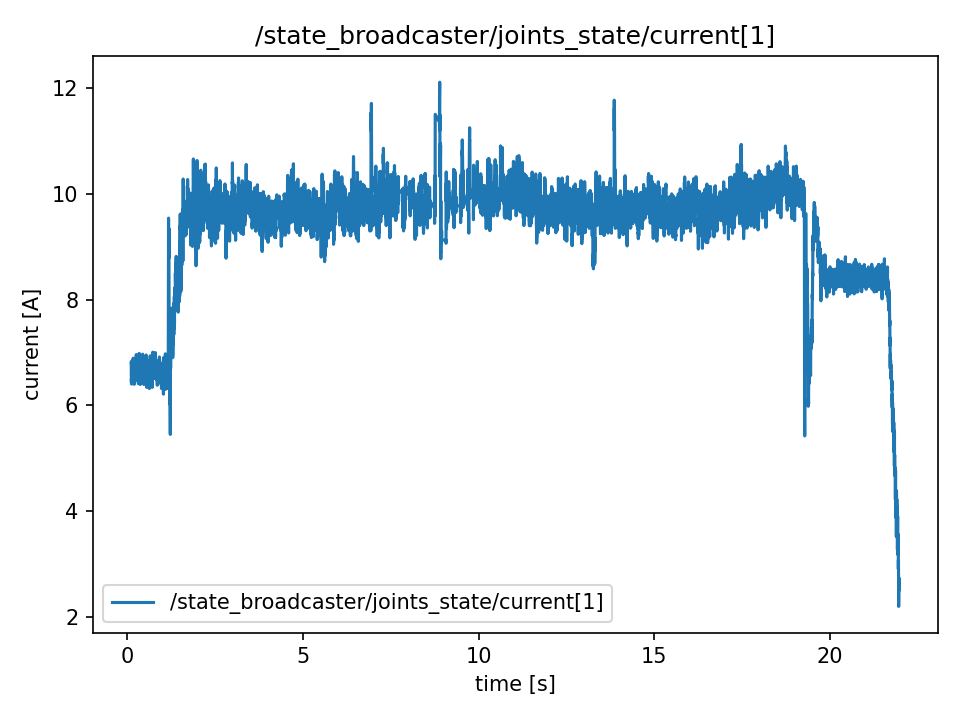

The file beside this chart, header and first rows:
t, value
0.1165, 6.813
0.1165, 6.813
0.1165, 6.553
0.1184, 6.553
0.1204, 6.424
0.1223, 6.5
0.1242, 6.401
0.1271, 6.401
0.1314, 6.79
0.1314, 6.79
0.1332, 6.509
0.1343, 6.509
0.1356, 6.714
0.1382, 6.675
0.1398, 6.632
0.1424, 6.843
0.1442, 6.79
0.1457, 6.79
0.1479, 6.576
0.1497, 6.438
0.1527, 6.629
0.1541, 6.852
0.1556, 6.5
0.1577, 6.584
0.1598, 6.576
0.1633, 6.706
0.164, 6.576
0.1664, 6.576
0.1677, 6.729
0.1698, 6.455
0.1719, 6.89
0.1746, 6.844
0.1759, 6.531
0.1778, 6.759
0.1822, 6.744
0.1827, 6.744
0.1845, 6.623
0.1861, 6.623
0.1885, 6.553
0.1906, 6.553
0.195, 6.66
0.195, 6.66
0.1973, 6.767
0.1982, 6.767
0.2012, 6.397
0.2065, 6.561
0.2072, 6.782
0.2072, 6.782
0.2081, 6.553
0.2102, 6.553
0.212, 6.522
0.2143, 6.66
0.2162, 6.66
0.2193, 6.607
0.2237, 6.683
0.2237, 6.514
0.2249, 6.691
0.2266, 6.691
0.228, 6.514
0.2304, 6.576
... 10,867 more rows
